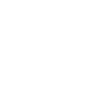
t = 0.00 s
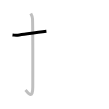
t = 1.25 s
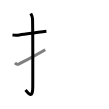
t = 2.50 s
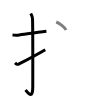
t = 3.50 s
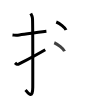
t = 4.75 s
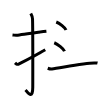
t = 6.00 s

The animated SVG that drew these frames (rendered in a browser with its animation timeline set to each time). Animation: 7 SMIL elements (animate=7); one cycle of 6.00 s.

<svg width="109px" height="109px" viewBox="0 0 px 109px" xmlns="http://www.w3.org/2000/svg" xmlns:xlink="http://www.w3.org/1999/xlink" xml:space="preserve" version="1.1"  baseProfile="full">
<path d="M12.5,34.89c2.51,0.27,2.53,0.59,5.21,0.27c6.62-0.8,17.66-2.66,28.7-3.9" style="fill:none;stroke:black;stroke-width:3;opacity:0">
  <animate attributeType="CSS" attributeName="opacity" from="0" to="1" begin="0s" dur="1s" repeatCount="0" fill="freeze" />
</path>
<path d="M30.77,13.5c0.48,0.92,1.67,2.49,1.76,5.52c0.4,14.55,0.24,62.94,0.24,67.9c0,14.25-5.82,4.53-7.27,3" style="fill:none;stroke:black;stroke-width:3;opacity:0">
  <animate attributeType="CSS" attributeName="opacity" from="0" to="1" begin="1s" dur="1s" repeatCount="0" fill="freeze" />
</path>
<path d="M15,62.8c1.72,1.65,2.19,2.12,4.57,0.88c1.91-1,17.58-9.21,25.68-14.01" style="fill:none;stroke:black;stroke-width:3;opacity:0">
  <animate attributeType="CSS" attributeName="opacity" from="0" to="1" begin="2s" dur="1s" repeatCount="0" fill="freeze" />
</path>
<path d="M56.25,22c3.44,1.41,8.89,5.8,9.75,8" style="fill:none;stroke:black;stroke-width:3;opacity:0">
  <animate attributeType="CSS" attributeName="opacity" from="0" to="1" begin="3s" dur="1s" repeatCount="0" fill="freeze" />
</path>
<path d="M54.25,42.75c3.62,1.5,9.34,6.17,10.25,8.5" style="fill:none;stroke:black;stroke-width:3;opacity:0">
  <animate attributeType="CSS" attributeName="opacity" from="0" to="1" begin="4s" dur="1s" repeatCount="0" fill="freeze" />
</path>
<path d="M47.75,68.25c0.65,0.25,2.4,0.93,4.13,0.75C59,68.25,84,63,94.24,63c1.74,0,2.18-0.25,3.26,0" style="fill:none;stroke:black;stroke-width:3;opacity:0">
  <animate attributeType="CSS" attributeName="opacity" from="0" to="1" begin="5s" dur="1s" repeatCount="0" fill="freeze" />
</path>
<path d="M78.87,11.25c1.09,0.5,1.74,2.25,1.96,3.25c0.22,1,0,75.75-0.22,82" style="fill:none;stroke:black;stroke-width:3;opacity:0">
  <animate attributeType="CSS" attributeName="opacity" from="0" to="1" begin="6s" dur="1s" repeatCount="0" fill="freeze" />
</path>
</svg>